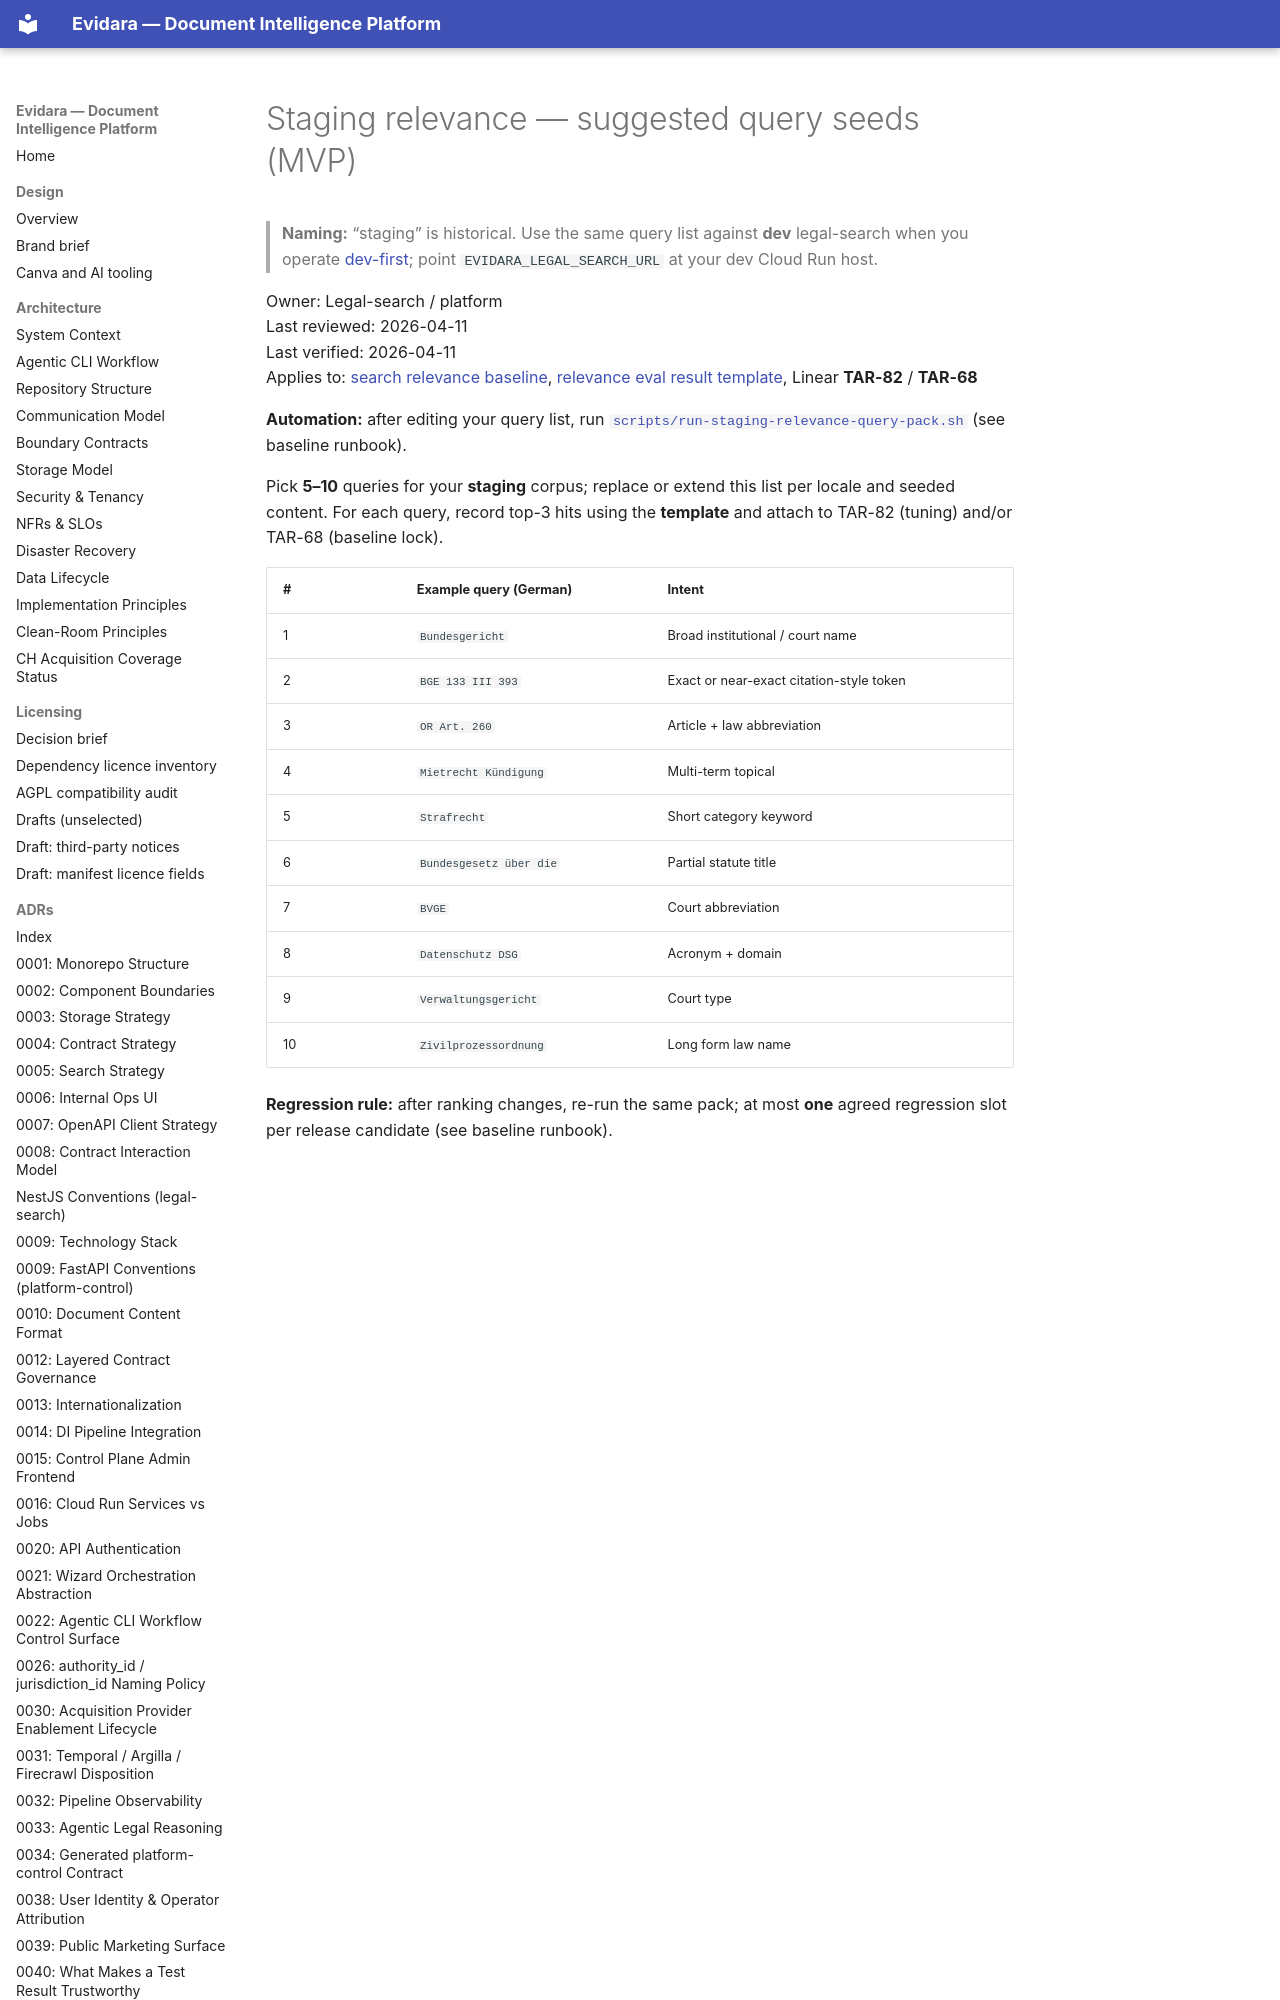

repository: philipplukas/evidara · page: runbooks/staging-relevance-query-pack-suggestions/index.html · generator: mkdocs

# Staging relevance — suggested query seeds (MVP)

> **Naming:** “staging” is historical. Use the same query list against **dev** legal-search when you operate [dev-first](../setup/environment-strategy.md#operator-posture-dev-first-no-staging-gcp-project); point `EVIDARA_LEGAL_SEARCH_URL` at your dev Cloud Run host.

Owner: Legal-search / platform  
Last reviewed: 2026-04-11  
Last verified: 2026-04-11  
Applies to: [search relevance baseline](search-relevance-baseline.md), [relevance eval result template](relevance-eval-result-template.md), Linear **TAR-82** / **TAR-68**

**Automation:** after editing your query list, run [`scripts/run-staging-relevance-query-pack.sh`](../../scripts/run-staging-relevance-query-pack.sh) (see baseline runbook).
